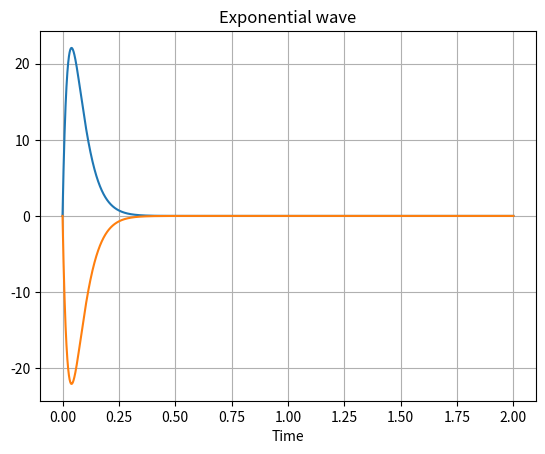

Source code (Python):
import numpy as np
import matplotlib.pyplot as plt
frequency = 2000
signal_lenght = 2
t = np.linspace(0, signal_lenght, num= signal_lenght * frequency)

Vr_plus = 1500*np.exp(-25*t)*np.sin(t)
Vr_minus = -1500*np.exp(-25*t)*np.sin(t)
plt.plot(t, Vr_plus)
plt.plot(t, Vr_minus)
plt.title('Exponential wave')
plt.xlabel('Time')
plt.grid(True, which='both')
plt.show()